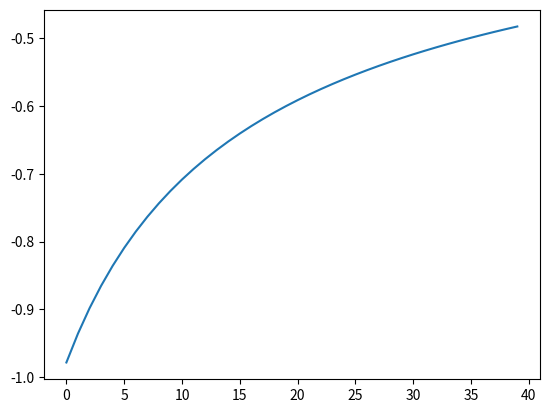

Write Python code to recreate this figure.
import math
import matplotlib.pyplot as plt
# import sys
# sys.setrecursionlimit(2000)


def func(x, y):
    return y**2/x


def solution(x, C):
    return -1/(math.log(x)+C)


def euclid(d1, d2):
    # return math.sqrt(d1 ** 2 + d2 ** 2)
    return (d1 ** 2 + d2 ** 2)


class Solver_RK4:
    def __init__(self, f, x0, x_left, x_right, y_left, y_right, step):
        self.f = f
        self.x0 = x0
        self.x_left = x_left
        self.x_right = x_right
        self.y_left = y_left
        self.y_right = y_right
        self.step = step

    def step_forward(self, x, y, h):
        k1 = self.f(x, y)
        k2 = self.f(x + h/2, y + k1*h/2)
        k3 = self.f(x + h/2, y + k2*h/2)
        k4 = self.f(x + h, y + k3*h)
        return y + h*(k1 + 2*k2 + 2*k3 + k4)/6

    def left_step(self, x, y):
        return self.step_forward(x, y, -self.step)

    def right_step(self, x, y):
        return self.step_forward(x, y, self.step)

    def left_shot(self, x, y, need_values=False, values=[]):
        if x < self.x_left:
            return y, values
        if need_values:
            values.append(y)
        return self.left_shot(x-self.step, self.left_step(x, y), need_values, values)

    def right_shot(self, x, y, need_values=False, values=[]):
        if x > self.x_right:
            return y, values
        if need_values:
            values.append(y)
        return self.right_shot(x+self.step, self.right_step(x, y), need_values, values)

    def discrep(self, y0):
        y_right_res, _ = self.right_shot(self.x0, y0)
        y_left_res, _ = self.left_shot(self.x0, y0)
        right_discrep = self.y_right - y_right_res
        left_discrep = self.y_left - y_left_res
        return euclid(right_discrep, left_discrep)

    def deriv(self, y0, tau=0.05):
        d1 = self.discrep(y0 - tau / 2)
        d2 = self.discrep(y0 + tau / 2)
        return (d2 - d1) / tau

    def deriv_2(self, y0, tau=0.05):
        d_minus = self.discrep(y0 - tau)
        d_plus = self.discrep(y0 + tau)
        d_zero = self.discrep(y0)
        return (d_minus - 2*d_zero + d_plus) / tau**2

    def Newton_method(self, y, delta, eps):
        dd1 = dd2 = 0
        while (dd1 * dd2 >= 0):
            dd1 = self.deriv(y - delta)
            dd2 = self.deriv(y + delta)
            delta *= 2
        a = y - delta / 2
        b = y + delta / 2

        f = self.deriv(y)
        while (abs(f) >= eps):
            f_2 = self.deriv_2(y)
            y -= f / f_2
            if y < a:
                y = a
            if y > b:
                y = b
            f = self.deriv(y)
        return y

    def div_2(self, y0, delta, eps):
        '''метод половинного деления'''
        dd1 = dd2 = 0
        while (dd1 * dd2 >= 0):
            dd1 = self.deriv(y0 - delta)
            dd2 = self.deriv(y0 + delta)
            delta *= 2

        a = y0 - delta / 2
        b = y0 + delta / 2
        c = y0
        ddm = self.deriv(y0)

        while (abs(ddm) > eps):
            if dd1 * ddm < 0:
                b = c
            else:
                a = c

            c = (a + b) / 2
            dd1 = self.deriv(a)
            # dd2 = self.deriv(b)
            ddm = self.deriv(c)

        return c


x_array = [1 + 0.05*i for i in range(60)]
y_array = [solution(x, 1) for x in x_array]

sol = Solver_RK4(f=func, x0=2, x_left=1, x_right=3, y_left=-1, y_right=-0.5, step=0.05)
res = sol.div_2(-0.8, 0.1, 0.01)
res2 = sol.Newton_method(-0.8, 0.1, 0.01)

print(res)
print(res2)

y_left_res, left_array = sol.left_shot(2, -0.6, need_values=True, values=[])
y_right_res, right_array = sol.right_shot(2, -0.6, need_values=True, values=[])


left_array.reverse()
all_array = left_array+right_array[1:]
plt.plot(all_array)
# plt.plot(y_array)
# plt.plot(right_array)
# plt.show()
